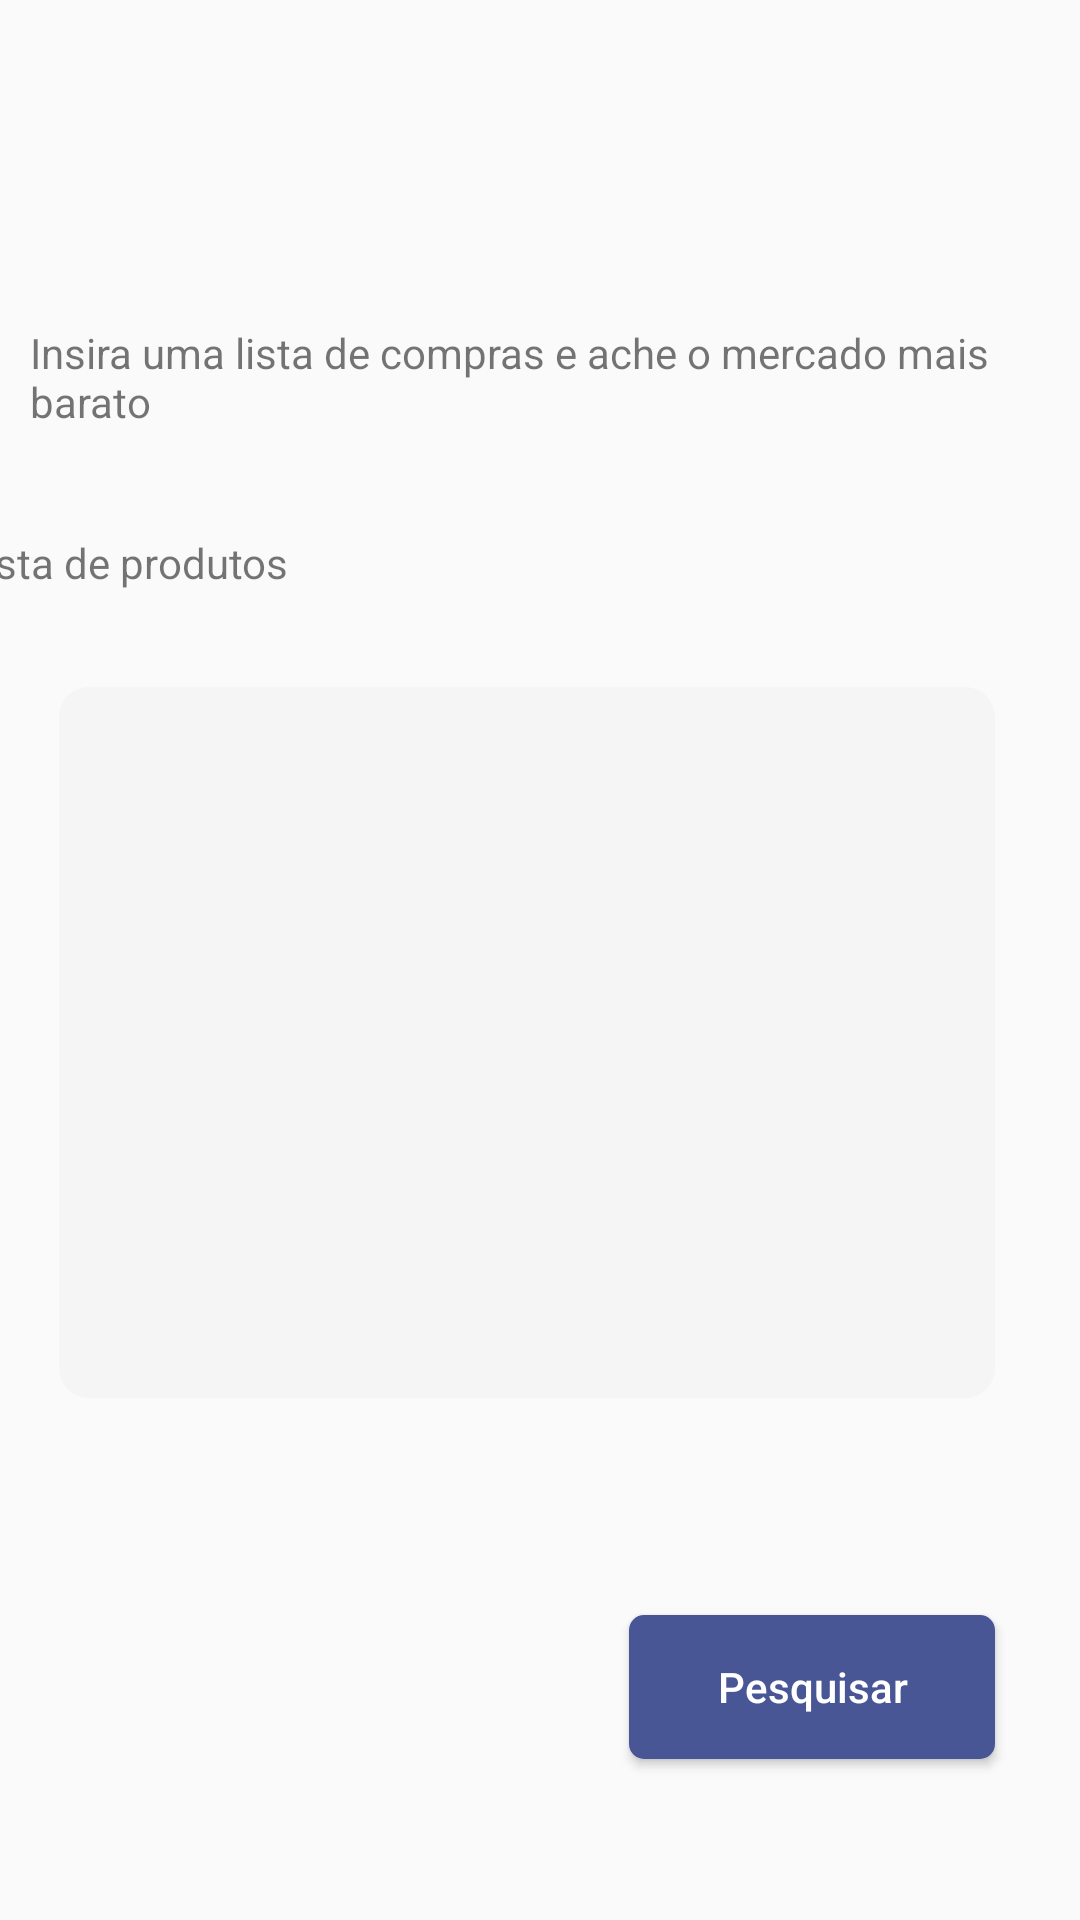

Reconstruct the res/layout file that produces this screen, plus the resources it refers to.
<!-- AndroidManifest.xml: application theme Theme.ProjetoFinal -->
<!-- res/layout/fragment_lista.xml -->
<?xml version="1.0" encoding="utf-8"?>
<androidx.constraintlayout.widget.ConstraintLayout xmlns:android="http://schemas.android.com/apk/res/android"
    xmlns:app="http://schemas.android.com/apk/res-auto"
    xmlns:tools="http://schemas.android.com/tools"
    android:id="@+id/fragLista"
    android:layout_width="match_parent"
    android:layout_height="match_parent"
    tools:context=".Lista">

    <TextView
        android:id="@+id/textView16"
        android:layout_width="340dp"
        android:layout_height="45dp"
        android:layout_marginTop="108dp"
        android:text="Insira uma lista de compras e ache o mercado mais barato"
        app:layout_constraintEnd_toEndOf="parent"
        app:layout_constraintHorizontal_bias="0.492"
        app:layout_constraintStart_toStartOf="parent"
        app:layout_constraintTop_toTopOf="parent" />

    <EditText
        android:id="@+id/editTextTextPersonName"
        android:layout_width="312dp"
        android:layout_height="237dp"
        android:layout_marginTop="76dp"
        android:background="@drawable/fundo_quadrado"
        android:ems="10"
        android:inputType="textMultiLine|textPersonName"
        android:maxLines="200"
        app:layout_constraintEnd_toEndOf="parent"
        app:layout_constraintHorizontal_bias="0.413"
        app:layout_constraintStart_toStartOf="parent"
        app:layout_constraintTop_toBottomOf="@+id/textView16" />

    <Button
        android:id="@+id/butPesq"
        android:layout_width="122dp"
        android:layout_height="48dp"
        android:background="@drawable/botao"
        android:text="Pesquisar"
        android:textAllCaps="false"
        android:textColor="#FFFFFF"
        android:textSize="14sp"
        app:layout_constraintBottom_toBottomOf="parent"
        app:layout_constraintEnd_toEndOf="parent"
        app:layout_constraintHorizontal_bias="0.881"
        app:layout_constraintStart_toStartOf="parent"
        app:layout_constraintTop_toBottomOf="@+id/editTextTextPersonName"
        app:layout_constraintVertical_bias="0.575" />

    <TextView
        android:id="@+id/textView18"
        android:layout_width="wrap_content"
        android:layout_height="wrap_content"
        android:layout_marginEnd="264dp"
        android:layout_marginBottom="32dp"
        android:text="Lista de produtos"
        app:layout_constraintBottom_toTopOf="@+id/editTextTextPersonName"
        app:layout_constraintEnd_toEndOf="parent"
        app:layout_constraintTop_toBottomOf="@+id/textView16"
        app:layout_constraintVertical_bias="1.0" />


</androidx.constraintlayout.widget.ConstraintLayout>
<!-- resources referenced by this layout -->
<resources>
  <!-- drawable botao (drawable) -->
  <?xml version="1.0" encoding="utf-8"?>
  <shape xmlns:android="http://schemas.android.com/apk/res/android">
      <solid android:color="#485696"/>
      <corners android:radius="5dp"/>
  
  </shape>
  <!-- drawable fundo_quadrado (drawable) -->
  <?xml version="1.0" encoding="utf-8"?>
  <shape xmlns:android="http://schemas.android.com/apk/res/android">
  
      <solid android:color="@color/cor_fundo_edit"/>
      <corners android:radius="10dp"/>
  
  </shape>
  <style name="Theme.ProjetoFinal" parent="Theme.AppCompat.DayNight.NoActionBar">
          
          <item name="colorPrimary">@color/purple_500</item>
          <item name="colorPrimaryVariant">@color/purple_700</item>
          <item name="colorOnPrimary">@color/white</item>
          
          <item name="colorSecondary">@color/teal_200</item>
          <item name="colorSecondaryVariant">@color/teal_700</item>
          <item name="colorOnSecondary">@color/black</item>
          
          <item name="android:statusBarColor" tools:targetApi="l">?attr/colorPrimaryVariant</item>
          
      </style>
  <color name="cor_fundo_edit">#F5F5F5</color>
  <color name="purple_500">#FF6200EE</color>
  <color name="purple_700">#FF3700B3</color>
  <color name="white">#FFFFFFFF</color>
  <color name="teal_200">#FF03DAC5</color>
  <color name="teal_700">#FF018786</color>
  <color name="black">#FF000000</color>
</resources>
